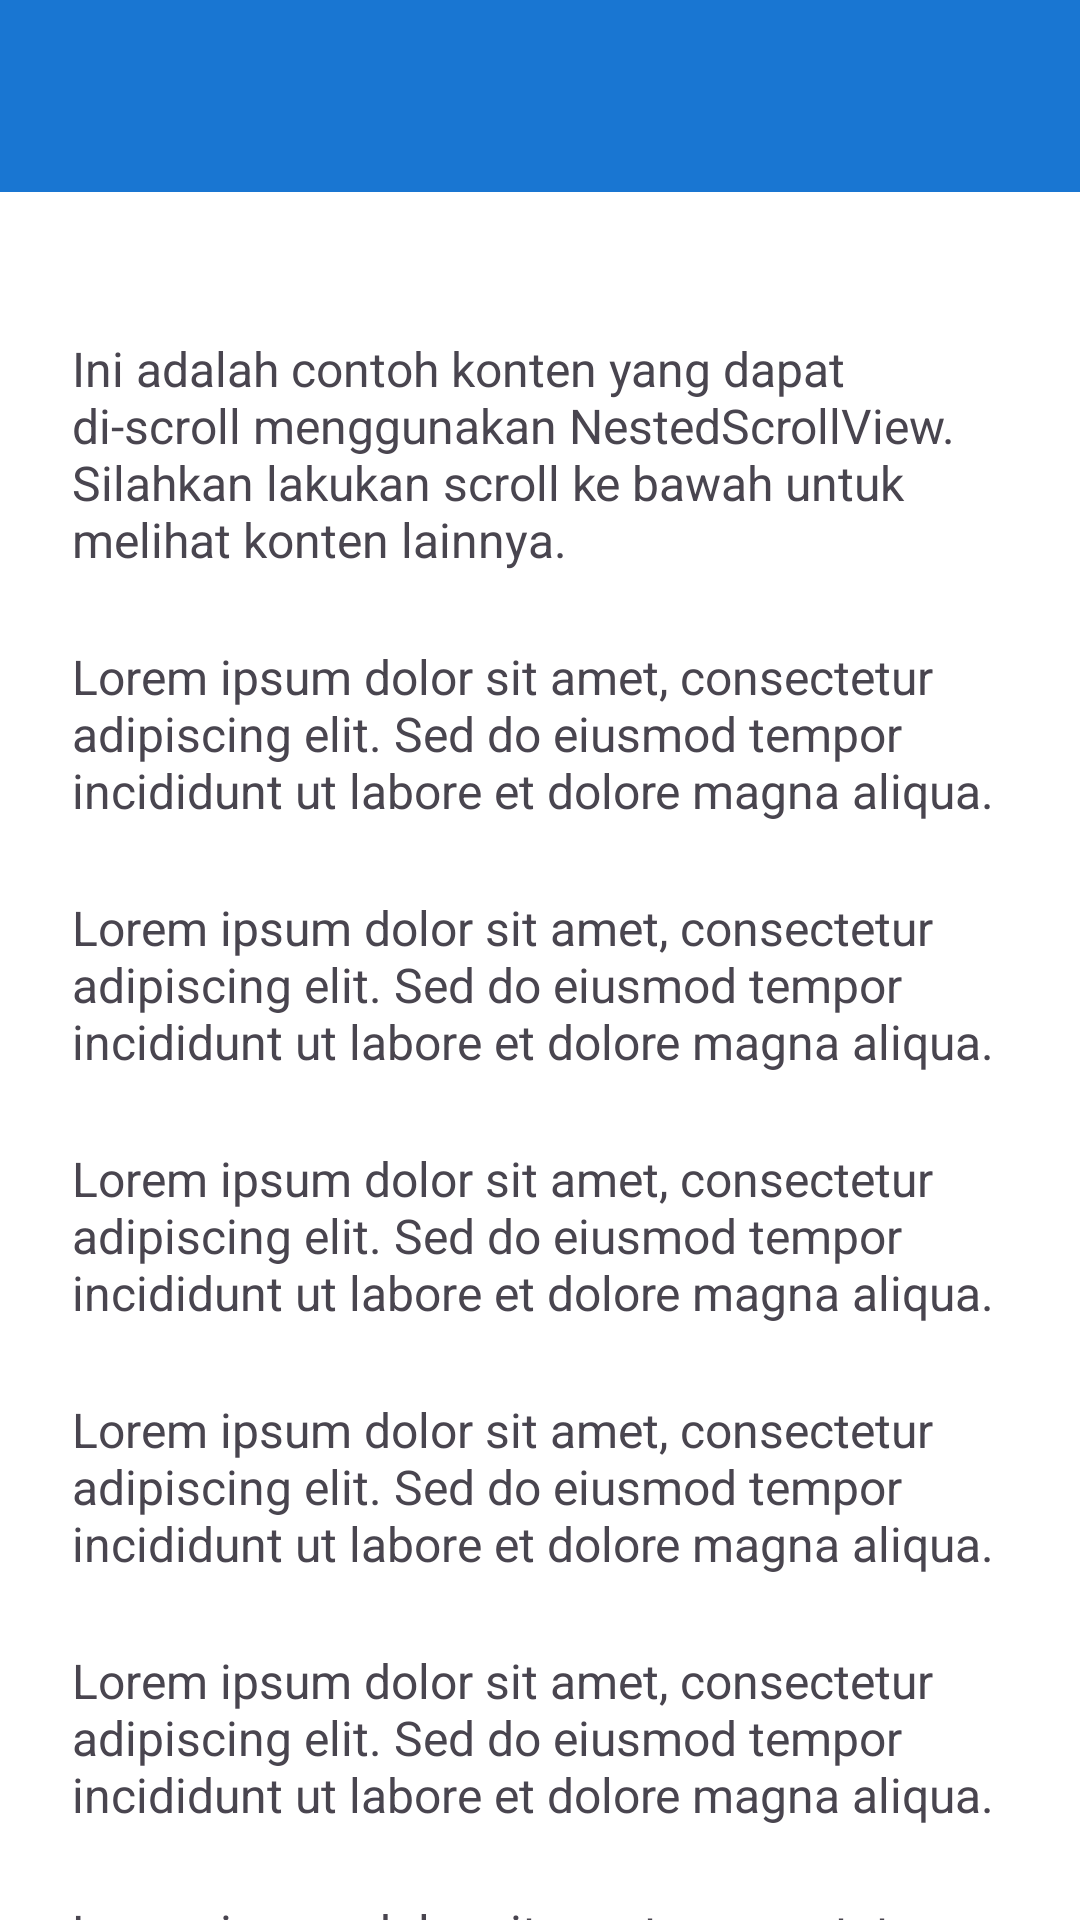

Android layout source for this screen:
<!-- AndroidManifest.xml: application theme Theme.Mars_Nailah -->
<!-- res/layout/activity_fifth.xml -->
<?xml version="1.0" encoding="utf-8"?>
<androidx.coordinatorlayout.widget.CoordinatorLayout
    xmlns:android="http://schemas.android.com/apk/res/android"
    xmlns:app="http://schemas.android.com/apk/res-auto"
    xmlns:tools="http://schemas.android.com/tools"
    android:id="@+id/main"
    android:layout_width="match_parent"
    android:layout_height="match_parent"
    tools:context=".Home.pertemuan_5.FifthActivity">

    
    <com.google.android.material.appbar.AppBarLayout
        android:layout_width="match_parent"
        android:layout_height="wrap_content">

        <androidx.appcompat.widget.Toolbar
            android:id="@+id/toolbar"
            android:layout_width="match_parent"
            android:layout_height="?attr/actionBarSize"
            android:background="?attr/colorPrimary"
            app:titleTextColor="@android:color/white"
            app:subtitleTextColor="@android:color/white"
            app:layout_scrollFlags="scroll|enterAlways" />

    </com.google.android.material.appbar.AppBarLayout>

    
    <androidx.core.widget.NestedScrollView
        android:layout_width="match_parent"
        android:layout_height="match_parent"
        android:padding="24dp"
        android:clipToPadding="false"
        app:layout_behavior="@string/appbar_scrolling_view_behavior">

        <LinearLayout
            android:layout_width="match_parent"
            android:layout_height="wrap_content"
            android:orientation="vertical"
            android:gravity="center_horizontal">

            <TextView
                android:layout_width="match_parent"
                android:layout_height="wrap_content"
                android:text="Ini adalah contoh konten yang dapat di-scroll menggunakan NestedScrollView. Silahkan lakukan scroll ke bawah untuk melihat konten lainnya."
                android:textSize="16sp"
                android:layout_marginTop="24dp" />

            <TextView
                android:layout_width="match_parent"
                android:layout_height="wrap_content"
                android:layout_marginTop="24dp"
                android:text="Lorem ipsum dolor sit amet, consectetur adipiscing elit. Sed do eiusmod tempor incididunt ut labore et dolore magna aliqua."
                android:textSize="16sp" />

            <TextView
                android:layout_width="match_parent"
                android:layout_height="wrap_content"
                android:text="Lorem ipsum dolor sit amet, consectetur adipiscing elit. Sed do eiusmod tempor incididunt ut labore et dolore magna aliqua."
                android:textSize="16sp"
                android:layout_marginTop="24dp" />

            <TextView
                android:layout_width="match_parent"
                android:layout_height="wrap_content"
                android:text="Lorem ipsum dolor sit amet, consectetur adipiscing elit. Sed do eiusmod tempor incididunt ut labore et dolore magna aliqua."
                android:textSize="16sp"
                android:layout_marginTop="24dp" />

            <TextView
                android:layout_width="match_parent"
                android:layout_height="wrap_content"
                android:layout_marginTop="24dp"
                android:text="Lorem ipsum dolor sit amet, consectetur adipiscing elit. Sed do eiusmod tempor incididunt ut labore et dolore magna aliqua."
                android:textSize="16sp" />

            <TextView
                android:layout_width="match_parent"
                android:layout_height="wrap_content"
                android:text="Lorem ipsum dolor sit amet, consectetur adipiscing elit. Sed do eiusmod tempor incididunt ut labore et dolore magna aliqua."
                android:textSize="16sp"
                android:layout_marginTop="24dp" />

            <TextView
                android:layout_width="match_parent"
                android:layout_height="wrap_content"
                android:text="Lorem ipsum dolor sit amet, consectetur adipiscing elit. Sed do eiusmod tempor incididunt ut labore et dolore magna aliqua."
                android:textSize="16sp"
                android:layout_marginTop="24dp" />

            <TextView
                android:layout_width="match_parent"
                android:layout_height="wrap_content"
                android:text="Lorem ipsum dolor sit amet, consectetur adipiscing elit. Sed do eiusmod tempor incididunt ut labore et dolore magna aliqua."
                android:textSize="16sp"
                android:layout_marginTop="24dp" />

            <TextView
                android:layout_width="match_parent"
                android:layout_height="wrap_content"
                android:text="Lorem ipsum dolor sit amet, consectetur adipiscing elit. Sed do eiusmod tempor incididunt ut labore et dolore magna aliqua."
                android:textSize="16sp"
                android:layout_marginTop="24dp" />

            <TextView
                android:layout_width="match_parent"
                android:layout_height="wrap_content"
                android:text="Lorem ipsum dolor sit amet, consectetur adipiscing elit. Sed do eiusmod tempor incididunt ut labore et dolore magna aliqua."
                android:textSize="16sp"
                android:layout_marginTop="24dp" />

            <TextView
                android:layout_width="match_parent"
                android:layout_height="wrap_content"
                android:text="Lorem ipsum dolor sit amet, consectetur adipiscing elit. Sed do eiusmod tempor incididunt ut labore et dolore magna aliqua."
                android:textSize="16sp"
                android:layout_marginTop="24dp" />

            <TextView
                android:layout_width="match_parent"
                android:layout_height="wrap_content"
                android:text="Lorem ipsum dolor sit amet, consectetur adipiscing elit. Sed do eiusmod tempor incididunt ut labore et dolore magna aliqua."
                android:textSize="16sp"
                android:layout_marginTop="24dp" />

            <TextView
                android:layout_width="match_parent"
                android:layout_height="wrap_content"
                android:text="Lorem ipsum dolor sit amet, consectetur adipiscing elit. Sed do eiusmod tempor incididunt ut labore et dolore magna aliqua."
                android:textSize="16sp"
                android:layout_marginTop="24dp" />

            <Button
                android:id="@+id/btnWebView"
                android:layout_width="match_parent"
                android:layout_height="wrap_content"
                android:text="Buka Web Merdeka"
                android:layout_marginTop="24dp"
                android:layout_marginBottom="24dp"
                app:icon="@drawable/ic_add"
                app:iconGravity="textStart"/>

        </LinearLayout>

    </androidx.core.widget.NestedScrollView>

</androidx.coordinatorlayout.widget.CoordinatorLayout>
<!-- resources referenced by this layout -->
<resources>
  <!-- drawable ic_add (drawable) -->
  <vector xmlns:android="http://schemas.android.com/apk/res/android" android:height="24dp" android:tint="#F4F6F6" android:viewportHeight="960" android:viewportWidth="960" android:width="24dp">
        
      <path android:fillColor="@android:color/white" android:pathData="M440,520L200,520L200,440L440,440L440,200L520,200L520,440L760,440L760,520L520,520L520,760L440,760L440,520Z"/>
      
  </vector>
  <style name="Theme.Mars_Nailah" parent="Base.Theme.Mars_Nailah" />
  <style name="Base.Theme.Mars_Nailah" parent="Theme.Material3.Light.NoActionBar">
  
          <item name="colorPrimary">#1976D2</item>
          <item name="colorSecondary">#03A9F4</item>
          <item name="android:windowLightStatusBar">true</item>
          <item name="android:windowBackground">#FFFFFF</item>
  
      </style>
</resources>
